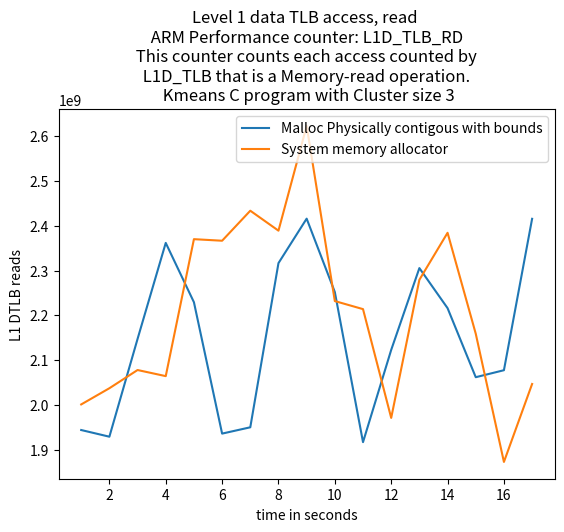

The script that saved this image:
import matplotlib.pyplot as plt
import numpy as np

# ypoints = np.array([19636392729, 9856229208,9445728437,5148906386])
# xpoints = np.array([5,10,15,20])

# ypoints1 = np.array([10062197042, 9873241615,12034929886,5118684853])
# xpoints1 = np.array([5,10,15,20])

ypoints = np.array([1944100892,
    1929198745,
    2147407618,
    2361683504,
    2229290045,
    1936107919,
    1950196981,
    2316564611,
    2415777784,
    2251930639,
    1917048962,
    2122919883,
    2305445935,
    2216085132,
    2061970506,
    2077573288,
    2415427574])

xpoints = np.array([(i) for i, x in enumerate(ypoints, 1)])

ypoints1 = np.array([2001205195,
    2037350408,
    2077998800,
    2064361816,
    2370004326,
    2366505116,
    2433485997,
    2388982491,
    2622710065,
    2231849577,
    2213896383,
    1971144730,
    2279336623,
    2384236727,
    2159066740,
    1872922315,
    2046840068])

xpoints1 = np.array([(i) for i, x in enumerate(ypoints1, 1)])

plt.plot(xpoints, ypoints,label='Malloc Physically contigous with bounds')
plt.plot(xpoints1, ypoints1,label='System memory allocator')

'''
L1D_TLB
The counter counts each Memory-read operation or Memory-write operation that causes a TLB
access to at least the Level 1 data or unified TLB.
Each access to a TLB entry is counted including multiple accesses caused by single instructions
such as LDM or STM.
'''
plt.title("Level 1 data TLB access, read \n ARM Performance counter: L1D_TLB_RD \n This counter counts each access counted by \n L1D_TLB that is a Memory-read operation. \n Kmeans C program with Cluster size 3")

plt.xlabel("time in seconds")
plt.ylabel("L1 DTLB reads")
# plt.plot(xpoints1, ypoints1)
plt.legend()
plt.show()
